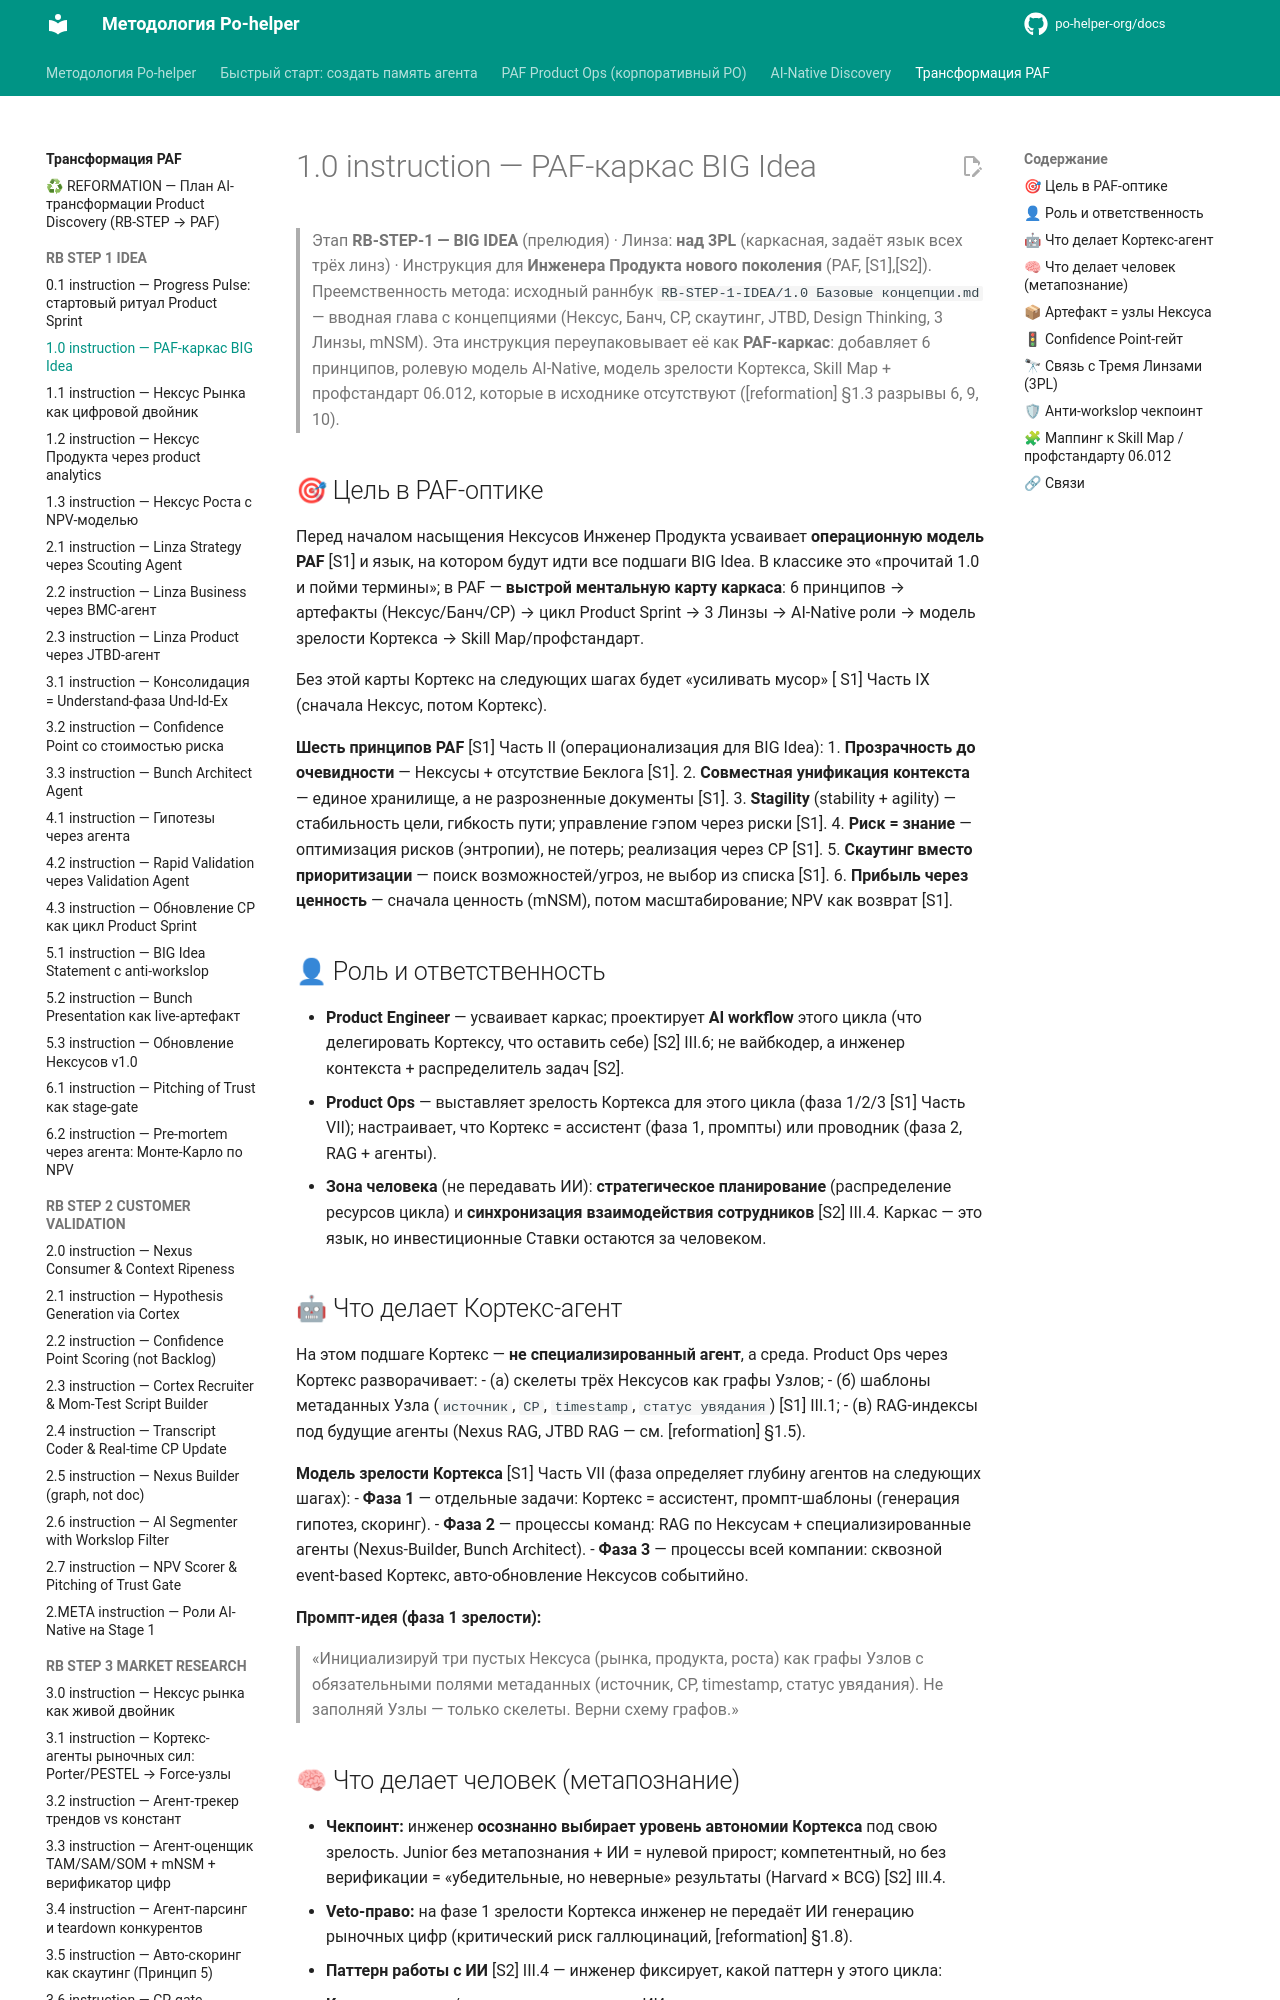

repository: po-helper-org/docs · page: ai-transformation/RB-STEP-1-IDEA/1.0-instruction/index.html · generator: mkdocs

# 1.0 instruction — PAF-каркас BIG Idea

> Этап **RB-STEP-1 — BIG IDEA** (прелюдия) · Линза: **над 3PL** (каркасная, задаёт язык всех трёх линз) · Инструкция для **Инженера Продукта нового поколения** (PAF, [S1],[S2]).
> Преемственность метода: исходный раннбук `RB-STEP-1-IDEA/1.0 Базовые концепции.md` — вводная глава с концепциями (Нексус, Банч, CP, скаутинг, JTBD, Design Thinking, 3 Линзы, mNSM). Эта инструкция переупаковывает её как **PAF-каркас**: добавляет 6 принципов, ролевую модель AI-Native, модель зрелости Кортекса, Skill Map + профстандарт 06.012, которые в исходнике отсутствуют ([reformation] §1.3 разрывы 6, 9, 10).

## 🎯 Цель в PAF-оптике

Перед началом насыщения Нексусов Инженер Продукта усваивает **операционную модель PAF** [S1]
и язык, на котором будут идти все подшаги BIG Idea.
В классике это «прочитай 1.0 и пойми термины»;
в PAF — **выстрой ментальную карту каркаса**:
6 принципов → артефакты (Нексус/Банч/CP) → цикл Product Sprint → 3 Линзы → AI-Native роли →
модель зрелости Кортекса → Skill Map/профстандарт.

Без этой карты Кортекс на следующих шагах будет «усиливать мусор»
[ S1] Часть IX (сначала Нексус, потом Кортекс).

**Шесть принципов PAF** [S1] Часть II (операционализация для BIG Idea):
1. **Прозрачность до очевидности** — Нексусы + отсутствие Беклога [S1].
2. **Совместная унификация контекста** — единое хранилище, а не разрозненные документы [S1].
3. **Stagility** (stability + agility) — стабильность цели, гибкость пути; управление гэпом через риски [S1].
4. **Риск = знание** — оптимизация рисков (энтропии), не потерь; реализация через CP [S1].
5. **Скаутинг вместо приоритизации** — поиск возможностей/угроз, не выбор из списка [S1].
6. **Прибыль через ценность** — сначала ценность (mNSM), потом масштабирование; NPV как возврат [S1].

## 👤 Роль и ответственность

- **Product Engineer** — усваивает каркас;
  проектирует **AI workflow** этого цикла (что делегировать Кортексу, что оставить себе) [S2] III.6;
  не вайбкодер, а инженер контекста + распределитель задач [S2].
- **Product Ops** — выставляет зрелость Кортекса для этого цикла (фаза 1/2/3 [S1] Часть VII);
  настраивает, что Кортекс = ассистент (фаза 1, промпты) или проводник (фаза 2, RAG + агенты).
- **Зона человека** (не передавать ИИ): **стратегическое планирование**
  (распределение ресурсов цикла) и **синхронизация взаимодействия сотрудников** [S2] III.4.
  Каркас — это язык, но инвестиционные Ставки остаются за человеком.
